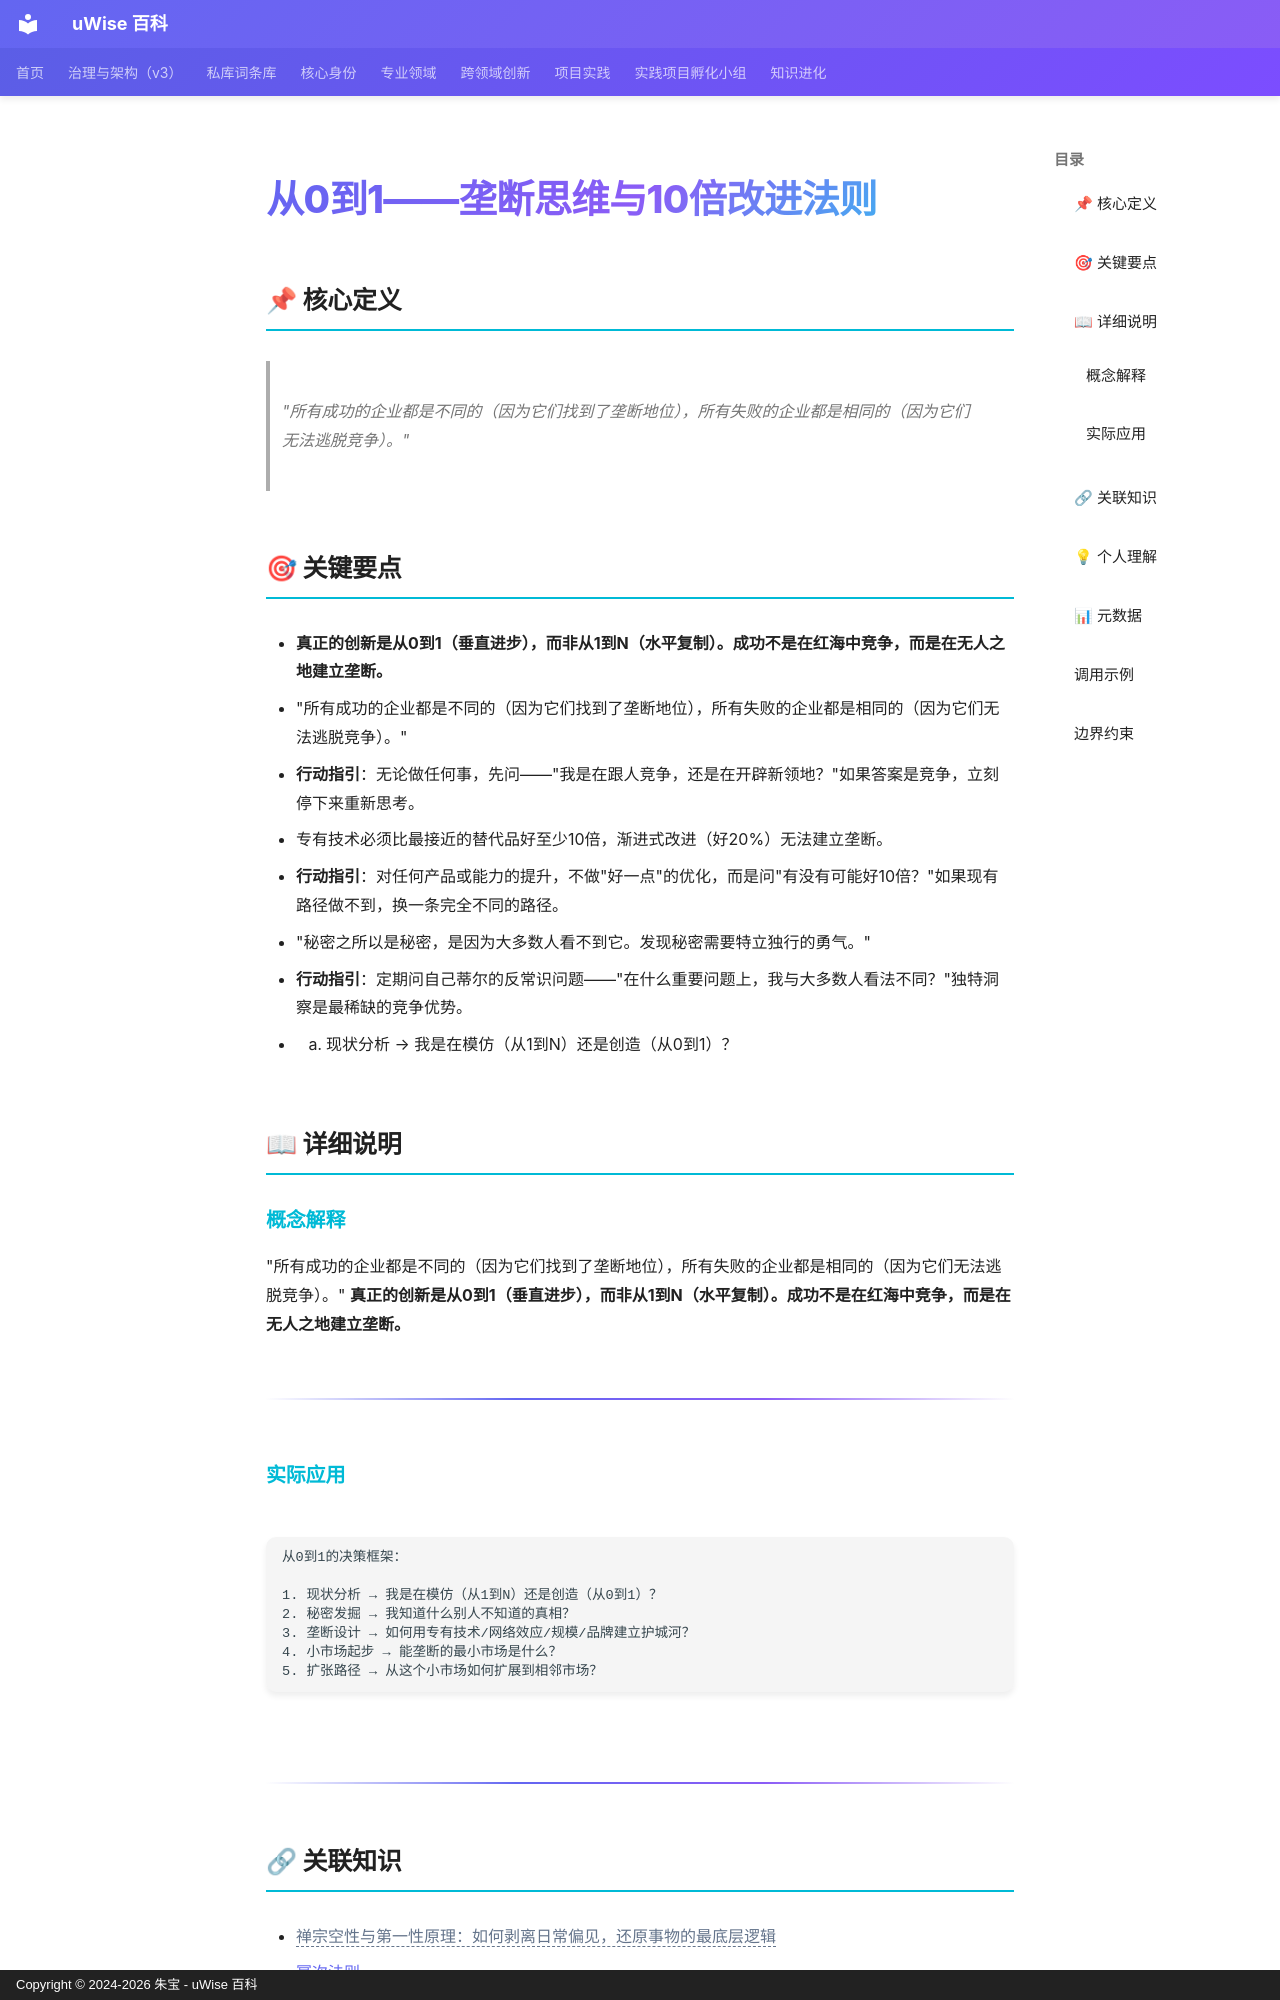

repository: zhubao315/uWise · page: vault-encyclopedia/0-1-10-md-d2e389aa/index.html · generator: mkdocs · copyright: Copyright © 2024-2026 朱宝 - uWise 百科

---
title: "从0到1——垄断思维与10倍改进法则"
description: "\"所有成功的企业都是不同的（因为它们找到了垄断地位），所有失败的企业都是相同的（因为它们无法逃脱竞争）。\""
---

# 从0到1——垄断思维与10倍改进法则

## 📌 核心定义

> "所有成功的企业都是不同的（因为它们找到了垄断地位），所有失败的企业都是相同的（因为它们无法逃脱竞争）。"

## 🎯 关键要点

- **真正的创新是从0到1（垂直进步），而非从1到N（水平复制）。成功不是在红海中竞争，而是在无人之地建立垄断。**
- "所有成功的企业都是不同的（因为它们找到了垄断地位），所有失败的企业都是相同的（因为它们无法逃脱竞争）。"
- **行动指引**：无论做任何事，先问——"我是在跟人竞争，还是在开辟新领地？"如果答案是竞争，立刻停下来重新思考。
- 专有技术必须比最接近的替代品好至少10倍，渐进式改进（好20%）无法建立垄断。
- **行动指引**：对任何产品或能力的提升，不做"好一点"的优化，而是问"有没有可能好10倍？"如果现有路径做不到，换一条完全不同的路径。
- "秘密之所以是秘密，是因为大多数人看不到它。发现秘密需要特立独行的勇气。"
- **行动指引**：定期问自己蒂尔的反常识问题——"在什么重要问题上，我与大多数人看法不同？"独特洞察是最稀缺的竞争优势。
- 1. 现状分析 → 我是在模仿（从1到N）还是创造（从0到1）？

## 📖 详细说明

### 概念解释
"所有成功的企业都是不同的（因为它们找到了垄断地位），所有失败的企业都是相同的（因为它们无法逃脱竞争）。"
**真正的创新是从0到1（垂直进步），而非从1到N（水平复制）。成功不是在红海中竞争，而是在无人之地建立垄断。**

---


### 实际应用

```
从0到1的决策框架：

1. 现状分析 → 我是在模仿（从1到N）还是创造（从0到1）？
2. 秘密发掘 → 我知道什么别人不知道的真相？
3. 垄断设计 → 如何用专有技术/网络效应/规模/品牌建立护城河？
4. 小市场起步 → 能垄断的最小市场是什么？
5. 扩张路径 → 从这个小市场如何扩展到相邻市场？
```

---
